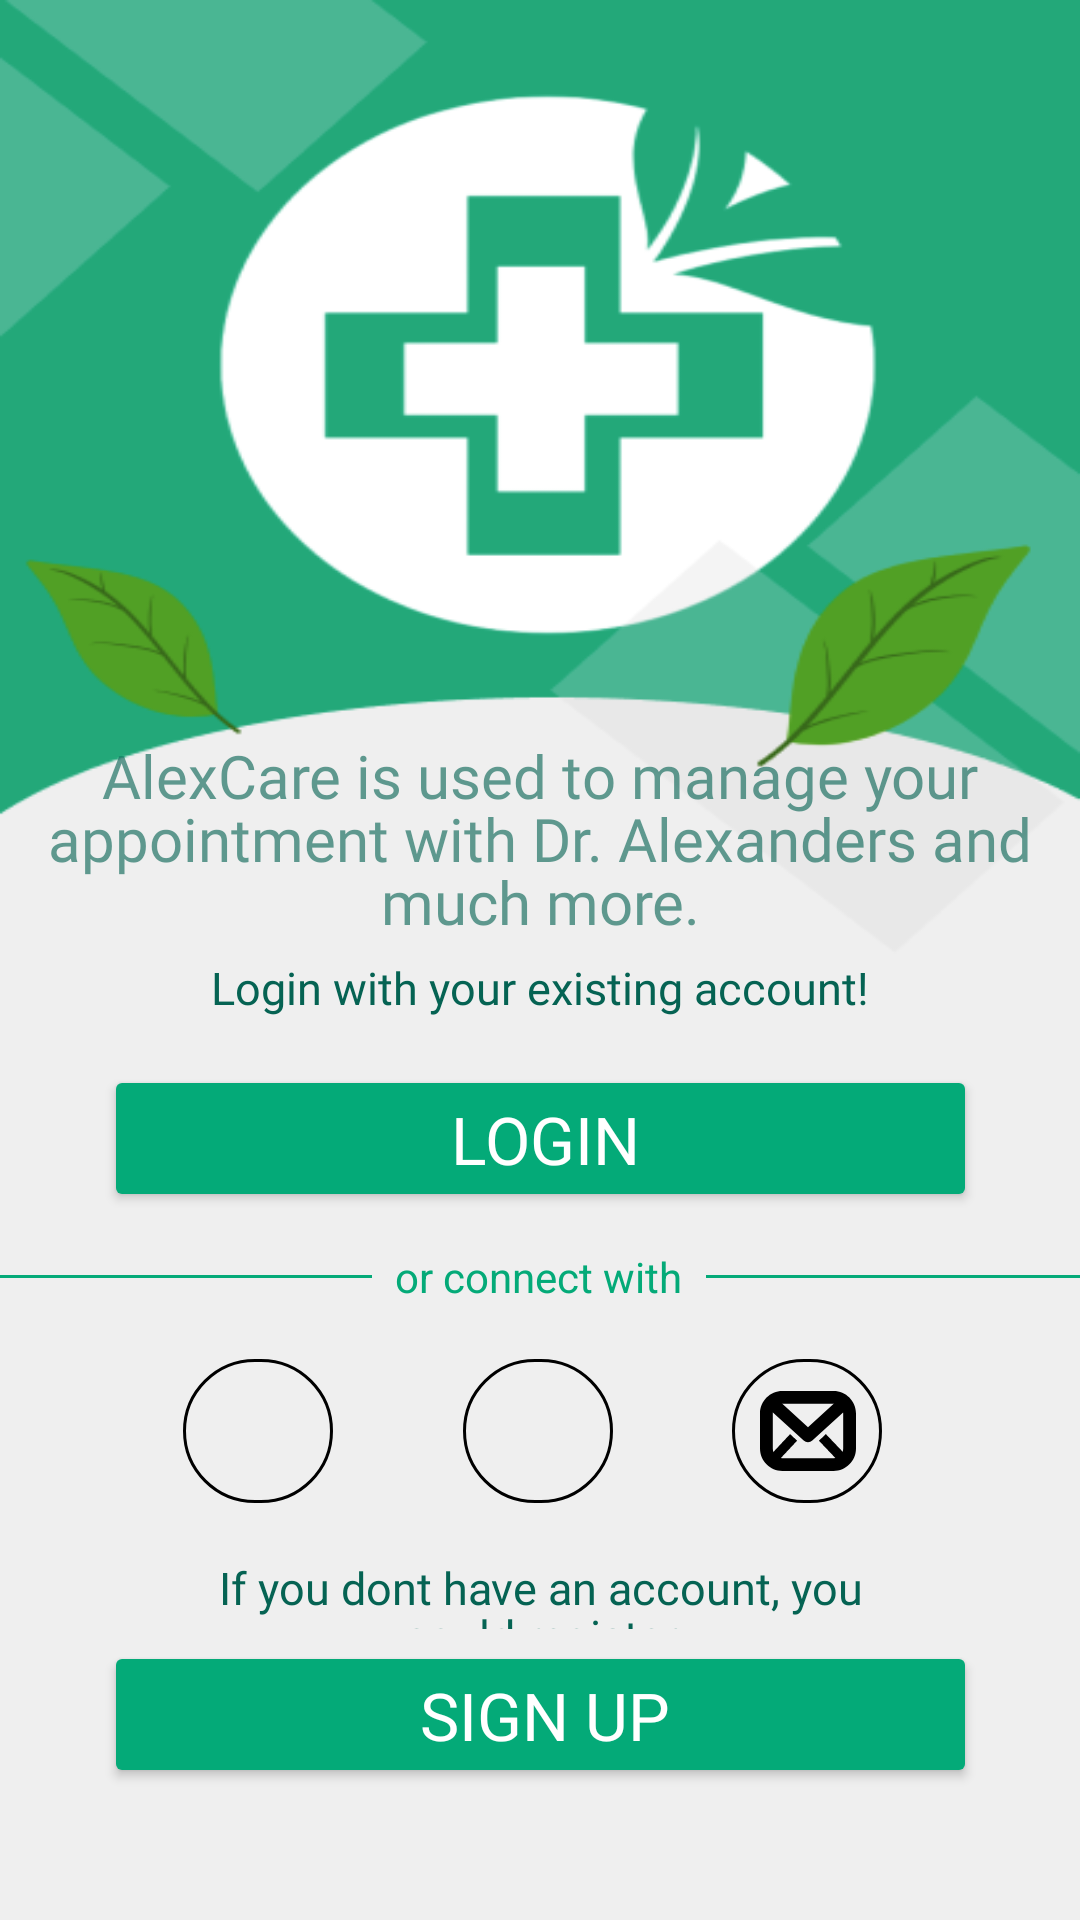

The Android layout XML behind this screen, and the referenced resources:
<!-- AndroidManifest.xml: application theme Theme.AntrianPraktekDokter -->
<!-- res/layout/activity_main.xml -->
<?xml version="1.0" encoding="utf-8"?>
<androidx.constraintlayout.widget.ConstraintLayout xmlns:android="http://schemas.android.com/apk/res/android"
    xmlns:app="http://schemas.android.com/apk/res-auto"
    xmlns:tools="http://schemas.android.com/tools"
    android:layout_width="match_parent"
    android:layout_height="match_parent"
    android:gravity="center_horizontal"
    android:orientation="vertical"
    android:paddingTop="70dp"
    android:paddingBottom="40dp"
    android:background="@drawable/loginregister"
    android:backgroundTintMode="src_over">

    <TextView
        android:id="@+id/welcome_to_"
        android:layout_width="358dp"
        android:layout_height="96dp"
        android:layout_alignParentLeft="true"
        android:layout_alignParentTop="true"
        android:layout_marginTop="225dp"
        android:fontFamily="@font/signika_semibold"
        android:gravity="center_horizontal|top"
        android:lineSpacingExtra="-20sp"
        android:text="@string/welcome_to_"
        android:textAppearance="@style/welcome_to_"
        app:layout_constraintBottom_toTopOf="@+id/alexcare_is"
        app:layout_constraintEnd_toEndOf="parent"
        app:layout_constraintHorizontal_bias="0.49"
        app:layout_constraintStart_toStartOf="parent"
        app:layout_constraintTop_toTopOf="parent" />


    <TextView
        android:id="@+id/alexcare_is"
        android:layout_width="346dp"
        android:layout_height="74dp"
        android:layout_alignParentLeft="true"
        android:layout_alignParentTop="true"
        android:alpha="0.62"
        android:fontFamily="@font/signika_light"
        android:gravity="center_horizontal|top"
        android:lineSpacingExtra="-3sp"
        android:text="@string/alexcare_is"
        android:textAppearance="@style/alexcare_is"
        app:layout_constraintBottom_toTopOf="@+id/login_with_"
        app:layout_constraintEnd_toEndOf="parent"
        app:layout_constraintHorizontal_bias="0.492"
        app:layout_constraintStart_toStartOf="parent" />

    <TextView
        android:id="@+id/login_with_"
        android:layout_width="248dp"
        android:layout_height="24dp"
        android:layout_alignParentLeft="true"
        android:layout_alignParentTop="true"
        android:layout_marginBottom="12dp"
        android:fontFamily="@font/signika_light"
        android:gravity="center_horizontal|top"
        android:lineSpacingExtra="-2sp"
        android:text="@string/login_with_"
        android:textAppearance="@style/login_with_"
        app:layout_constraintBottom_toTopOf="@+id/btnGoLogin"
        app:layout_constraintEnd_toEndOf="parent"
        app:layout_constraintHorizontal_bias="0.496"
        app:layout_constraintStart_toStartOf="parent" />

    <Button
        android:id="@+id/btnGoLogin"
        android:layout_width="291dp"
        android:layout_height="49dp"
        android:layout_marginBottom="12dp"
        android:backgroundTint="@color/primary"
        android:drawableEnd="@drawable/baseline_login_24"
        android:drawablePadding="8dp"
        android:drawableTint="@color/white"
        android:fontFamily="@font/signika_regular"
        android:paddingStart="100dp"
        android:paddingEnd="97dp"
        android:text="Login"
        android:textAllCaps="true"
        android:textColor="@color/white"
        android:textSize="22sp"
        app:layout_constraintBottom_toTopOf="@+id/text_separator"
        app:layout_constraintEnd_toEndOf="parent"
        app:layout_constraintStart_toStartOf="parent" />

    <View
        android:id="@+id/line_left"
        android:layout_width="125dp"
        android:layout_height="1dp"
        android:layout_marginEnd="8dp"
        android:background="@color/primary"
        app:layout_constraintBottom_toBottomOf="@+id/text_separator"
        app:layout_constraintEnd_toStartOf="@+id/text_separator"
        app:layout_constraintHorizontal_bias="1.0"
        app:layout_constraintHorizontal_weight="1"
        app:layout_constraintStart_toStartOf="parent"
        app:layout_constraintTop_toTopOf="@+id/text_separator" />

    <TextView
        android:id="@+id/text_separator"
        android:layout_width="wrap_content"
        android:layout_height="wrap_content"
        android:layout_marginBottom="12dp"
        android:text="or connect with"
        android:textColor="@color/primary"
        android:textSize="14sp"
        app:layout_constraintBottom_toTopOf="@+id/btn_google_login"
        app:layout_constraintEnd_toEndOf="parent"
        app:layout_constraintHorizontal_bias="0.498"
        app:layout_constraintStart_toStartOf="parent" />

    <View
        android:id="@+id/line_right"
        android:layout_width="125dp"
        android:layout_height="1dp"
        android:layout_marginStart="8dp"
        android:background="@color/primary"
        app:layout_constraintBottom_toBottomOf="@+id/text_separator"
        app:layout_constraintEnd_toEndOf="parent"
        app:layout_constraintHorizontal_bias="0.0"
        app:layout_constraintHorizontal_weight="1"
        app:layout_constraintStart_toEndOf="@+id/text_separator"
        app:layout_constraintTop_toTopOf="@+id/text_separator" />


    <com.google.android.material.button.MaterialButton
        android:id="@+id/btn_facebook_login"
        style="@style/Widget.MaterialComponents.Button.OutlinedButton"
        android:layout_width="50dp"
        android:layout_height="60dp"
        android:padding="0dp"
        android:paddingStart="3.99999dp"

        app:backgroundTint="@android:color/transparent"
        app:cornerRadius="30dp"
        app:icon="@drawable/icon_facebook_logo"
        app:iconGravity="textStart"

        app:iconSize="60dp"
        app:iconTint="@null"

        app:layout_constraintBottom_toBottomOf="@+id/btn_google_login"
        app:layout_constraintEnd_toStartOf="@+id/btn_google_login"
        app:layout_constraintHorizontal_bias="0.586"
        app:layout_constraintStart_toStartOf="parent"
        app:layout_constraintTop_toTopOf="@+id/btn_google_login"
        app:layout_constraintVertical_bias="0.0"
        app:strokeColor="@color/black"
        app:strokeWidth="1dp" />

    <com.google.android.material.button.MaterialButton
        android:id="@+id/btn_google_login"
        style="@style/Widget.MaterialComponents.Button.OutlinedButton"
        android:layout_width="50dp"
        android:layout_height="60dp"
        android:layout_marginBottom="12dp"
        android:padding="0dp"
        android:paddingStart="5dp"
        app:backgroundTint="@android:color/transparent"
        app:cornerRadius="30dp"

        app:icon="@drawable/icon_google_login"
        app:iconGravity="textStart"
        app:iconSize="40dp"
        app:iconTint="@null"
        app:layout_constraintBottom_toTopOf="@+id/dont_have_acc"
        app:layout_constraintEnd_toEndOf="parent"
        app:layout_constraintHorizontal_bias="0.498"
        app:layout_constraintStart_toStartOf="parent"
        app:strokeColor="@color/black"
        app:strokeWidth="1dp" />

    <com.google.android.material.button.MaterialButton
        android:id="@+id/btn_email_login"
        style="@style/Widget.MaterialComponents.Button.OutlinedButton"
        android:layout_width="50dp"
        android:layout_height="60dp"
        android:padding="0dp"
        android:paddingStart="5dp"
        app:backgroundTint="@android:color/transparent"
        app:cornerRadius="30dp"
        app:icon="@drawable/icon_emai_logo"
        app:iconGravity="textStart"

        app:iconSize="32dp"
        app:iconTint="@color/black"
        app:layout_constraintBottom_toBottomOf="@+id/btn_google_login"
        app:layout_constraintEnd_toEndOf="parent"
        app:layout_constraintHorizontal_bias="0.374"
        app:layout_constraintStart_toEndOf="@+id/btn_google_login"
        app:layout_constraintTop_toTopOf="@+id/btn_google_login"
        app:layout_constraintVertical_bias="0.0"
        app:strokeColor="@color/black"
        app:strokeWidth="1dp" />

    <TextView
        android:id="@+id/dont_have_acc"
        android:layout_width="248dp"
        android:layout_height="24dp"
        android:layout_alignParentLeft="true"
        android:layout_alignParentTop="true"
        android:layout_marginBottom="4dp"
        android:fontFamily="@font/signika_light"
        android:gravity="center_horizontal|top"
        android:lineSpacingExtra="-2sp"
        android:text="If you dont have an account, you could register"
        android:textAppearance="@style/login_with_"
        app:layout_constraintBottom_toTopOf="@+id/btnGoRegister"
        app:layout_constraintEnd_toEndOf="parent"
        app:layout_constraintStart_toStartOf="parent" />

    <Button
        android:id="@+id/btnGoRegister"
        android:layout_width="291dp"
        android:layout_height="49dp"
        android:layout_marginBottom="4dp"
        android:backgroundTint="@color/primary"
        android:drawablePadding="8dp"
        android:drawableTint="@color/white"
        android:fontFamily="@font/signika_regular"
        android:paddingStart="100dp"
        android:paddingEnd="97dp"
        android:text="SIGN UP"
        android:textAllCaps="true"
        android:textColor="@color/white"
        android:textSize="22sp"
        app:layout_constraintBottom_toBottomOf="parent"
        app:layout_constraintEnd_toEndOf="parent"
        app:layout_constraintStart_toStartOf="parent" />
    





















</androidx.constraintlayout.widget.ConstraintLayout>
<!-- resources referenced by this layout -->
<resources>
  <color name="black">#FF000000</color>
  <color name="button">#00bf63</color>
  <color name="primary">#04AA78</color>
  <color name="white">#FFFFFFFF</color>
  <!-- drawable icon_emai_logo (drawable) -->
  <vector xmlns:android="http://schemas.android.com/apk/res/android"
      android:width="30dp"
      android:height="30dp"
      android:viewportWidth="600"
      android:viewportHeight="600">
    <path
        android:pathData="m140.01,50c-76.89,0 -140.01,63.14 -140.01,139.99l0,220.03c0,76.85 63.12,139.99 140.01,139.99l319.98,0c76.89,0 140.01,-63.14 140.01,-139.99L600,189.99c0,-76.85 -63.12,-139.99 -140.01,-139.99zM140.01,129.97l319.98,0c33.91,0 59.99,26.06 59.99,60.01l0,220.03c0,33.95 -26.07,60.01 -59.99,60.01L140.01,470.02c-33.91,0 -59.99,-26.06 -59.99,-60.01L80.02,189.99c0,-33.95 26.07,-60.01 59.99,-60.01z"
        android:strokeLineJoin="round"
        android:strokeWidth="1"
        android:fillColor="#000000"
        android:strokeColor="#00000000"
        android:strokeLineCap="round"/>
    <path
        android:pathData="M78.11,90.06A39.99,40.01 90,0 0,50.4 103.09,39.99 40.01,90 0,0 53.08,159.58L273.08,359.58a39.99,40.02 90,0 0,53.85 0L546.92,159.58a39.99,40.01 90,0 0,2.67 -56.49,39.99 40.01,90 0,0 -56.52,-2.67L300,275.94 106.92,100.42A39.99,40.01 90,0 0,78.11 90.06Z"
        android:strokeLineJoin="round"
        android:strokeWidth="1"
        android:fillColor="#000000"
        android:strokeLineCap="round"/>
    <path
        android:pathData="m411.75,319.33 l-43.49,41.34 124.48,130.81 43.49,-41.34z"
        android:strokeWidth="1"
        android:fillColor="#000000"/>
    <path
        android:pathData="M188.09,319.5 L63.61,452.41 107.43,493.4 231.91,360.5Z"
        android:strokeWidth="1"
        android:fillColor="#000000"/>
  </vector>
  <!-- drawable loginregister: png bitmap (drawable, 25928 bytes) -->
  <string name="alexcare_is">AlexCare is used to manage your appointment with Dr. Alexanders and much more.</string>
  <string name="login_with_">Login with your existing account!</string>
  <string name="welcome_to_">Welcome to AlexCare</string>
  <style name="alexcare_is">
          <item name="android:textSize">20sp</item>
          <item name="android:textColor">#056353</item>
      </style>
  <style name="login_with_">
          <item name="android:textSize">15sp</item>
          <item name="android:textColor">#056353</item>
      </style>
  <style name="welcome_to_">
          <item name="android:textSize">48sp</item>
          <item name="android:textColor">#00BF63</item>
      </style>
  <style name="Theme.AntrianPraktekDokter" parent="Base.Theme.AntrianPraktekDokter" />
  <style name="Base.Theme.AntrianPraktekDokter" parent="Theme.Material3.DayNight.NoActionBar">
          
          
      </style>
</resources>
